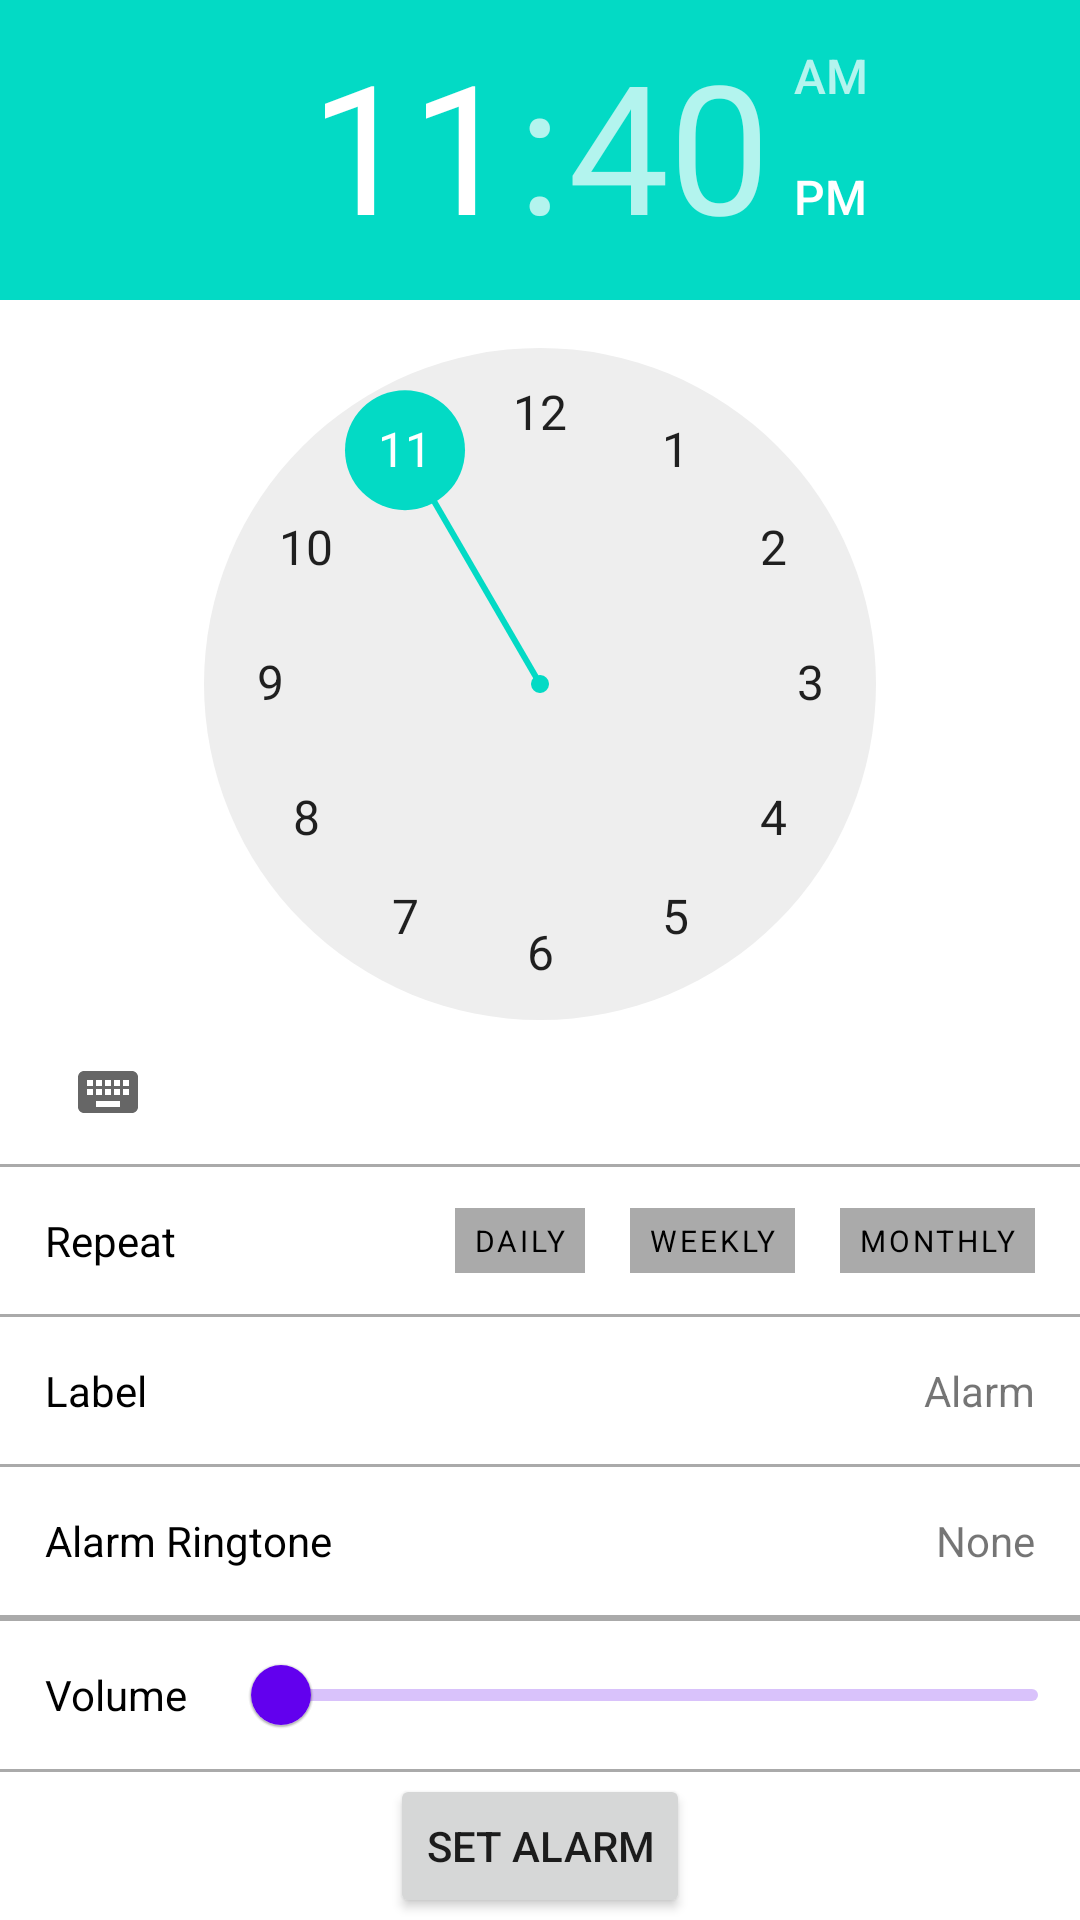

Reconstruct the res/layout file that produces this screen, plus the resources it refers to.
<!-- AndroidManifest.xml: application theme Theme.ClockApp -->
<!-- res/layout/activity_set_alarm.xml -->
<?xml version="1.0" encoding="utf-8"?>
<LinearLayout xmlns:android="http://schemas.android.com/apk/res/android"
    xmlns:app="http://schemas.android.com/apk/res-auto"
    xmlns:tools="http://schemas.android.com/tools"
    android:layout_width="match_parent"
    android:layout_height="match_parent"
    tools:context=".SetAlarmActivity"
    android:orientation="vertical">

    <TimePicker
        android:id="@+id/time_picker"
        android:layout_width="wrap_content"
        android:layout_height="wrap_content" />

    <View
        android:layout_width="match_parent"
        android:layout_height="1dp"
        android:background="@android:color/darker_gray"/>

    <LinearLayout
        android:layout_width="match_parent"
        android:layout_height="0dp"
        android:layout_weight="1"
        android:orientation="horizontal"
        android:gravity="center_vertical">

        <LinearLayout
            android:layout_width="0dp"
            android:layout_height="match_parent"
            android:layout_weight="1"
            android:gravity="start|center_vertical">

            <TextView
                android:layout_width="wrap_content"
                android:layout_height="wrap_content"
                android:text="@string/repeat_label"
                android:layout_marginLeft="@dimen/set_alarm_text_left_margin"
                android:textColor="?attr/colorOnPrimary" />

        </LinearLayout>

        <LinearLayout
            android:layout_width="0dp"
            android:layout_height="match_parent"
            android:layout_weight="2"
            android:gravity="end|center_vertical">

            <TextView
                android:id="@+id/repeat_daily_button"
                android:layout_width="wrap_content"
                android:layout_height="wrap_content"
                android:text="@string/daily_repeat_label"
                android:background="?attr/colorOnBackground"
                android:paddingHorizontal="@dimen/repeat_option_horizontal_padding"
                android:paddingVertical="@dimen/repeat_option_vertical_padding"
                android:textSize="@dimen/repeat_option_text_size"
                android:letterSpacing="0.1"
                android:textColor="?attr/colorOnPrimary"
                android:layout_marginRight="@dimen/set_alarm_text_left_margin"/>

            <TextView
                android:id="@+id/repeat_weekly_button"
                android:layout_width="wrap_content"
                android:layout_height="wrap_content"
                android:text="@string/weekly_repeat_label"
                android:background="?attr/colorOnBackground"
                android:paddingHorizontal="@dimen/repeat_option_horizontal_padding"
                android:paddingVertical="@dimen/repeat_option_vertical_padding"
                android:textSize="@dimen/repeat_option_text_size"
                android:letterSpacing="0.1"
                android:textColor="?attr/colorOnPrimary"
                android:layout_marginRight="@dimen/set_alarm_text_left_margin"/>

            <TextView
                android:id="@+id/repeat_monthly_button"
                android:layout_width="wrap_content"
                android:layout_height="wrap_content"
                android:text="@string/monthly_repeat_label"
                android:background="?attr/colorOnBackground"
                android:textSize="@dimen/repeat_option_text_size"
                android:paddingHorizontal="@dimen/repeat_option_horizontal_padding"
                android:paddingVertical="@dimen/repeat_option_vertical_padding"
                android:letterSpacing="0.1"
                android:textColor="?attr/colorOnPrimary"
                android:layout_marginRight="@dimen/set_alarm_text_left_margin" />

        </LinearLayout>


    </LinearLayout>

    <View
        android:layout_width="match_parent"
        android:layout_height="1dp"
        android:background="@android:color/darker_gray"/>

    <LinearLayout
        android:id="@+id/alarm_label_container"
        android:layout_width="match_parent"
        android:layout_height="0dp"
        android:layout_weight="1"
        android:orientation="horizontal"
        android:gravity="center_vertical">

        <LinearLayout
            android:layout_width="0dp"
            android:layout_height="match_parent"
            android:layout_weight="1"
            android:gravity="start|center_vertical">

            <TextView
                android:layout_width="wrap_content"
                android:layout_height="wrap_content"
                android:text="@string/alarm_name_label"
                android:layout_marginLeft="@dimen/set_alarm_text_left_margin"
                android:textColor="?attr/colorOnPrimary" />

        </LinearLayout>

        <LinearLayout
            android:layout_width="0dp"
            android:layout_height="match_parent"
            android:layout_weight="1"
            android:gravity="end|center_vertical">

            <TextView
                android:id="@+id/label_text_view"
                android:layout_width="wrap_content"
                android:layout_height="wrap_content"
                android:text="@string/alarm_default_label"
                android:layout_marginRight="@dimen/set_alarm_text_left_margin" />

        </LinearLayout>

    </LinearLayout>

    <View
        android:layout_width="match_parent"
        android:layout_height="1dp"
        android:background="@android:color/darker_gray"/>

    <LinearLayout
        android:id="@+id/alarm_ringtone_container"
        android:layout_width="match_parent"
        android:layout_height="0dp"
        android:layout_weight="1"
        android:orientation="horizontal"
        android:gravity="center_vertical">

        <LinearLayout
            android:layout_width="0dp"
            android:layout_height="match_parent"
            android:layout_weight="1"
            android:gravity="start|center_vertical">

            <TextView
                android:layout_width="wrap_content"
                android:layout_height="wrap_content"
                android:text="@string/alarm_ringtone_label"
                android:layout_marginLeft="@dimen/set_alarm_text_left_margin"
                android:textColor="?attr/colorOnPrimary" />

        </LinearLayout>

        <LinearLayout
            android:layout_width="0dp"
            android:layout_height="match_parent"
            android:layout_weight="1"
            android:gravity="end|center_vertical">

            <TextView
                android:id="@+id/alarm_ringtone_title"
                android:layout_width="wrap_content"
                android:layout_height="wrap_content"
                android:text="@string/alarm_default_ringtone"
                android:layout_marginRight="@dimen/set_alarm_text_left_margin" />

        </LinearLayout>

    </LinearLayout>

    <View
        android:layout_width="match_parent"
        android:layout_height="1dp"
        android:background="@android:color/darker_gray"/>

    <LinearLayout
        android:id="@+id/ringtone_part_container"
        android:layout_width="match_parent"
        android:layout_height="0dp"
        android:layout_weight="1"
        android:orientation="horizontal"
        android:gravity="center_vertical"
        android:visibility="gone">

        <TextView
            android:layout_width="wrap_content"
            android:layout_height="wrap_content"
            android:text="@string/ringtone_part_label"
            android:layout_marginLeft="@dimen/set_alarm_text_left_margin"
            android:textColor="?attr/colorOnPrimary" />

        <com.google.android.material.slider.RangeSlider
            android:id="@+id/ringtone_part_slider"
            android:layout_width="wrap_content"
            android:layout_height="wrap_content"
            android:layout_marginLeft="@dimen/set_alarm_text_left_margin" />

    </LinearLayout>

    <View
        android:layout_width="match_parent"
        android:layout_height="1dp"
        android:background="@android:color/darker_gray"/>

    <LinearLayout
        android:layout_width="match_parent"
        android:layout_height="0dp"
        android:layout_weight="1"
        android:orientation="horizontal"
        android:gravity="center_vertical">

        <TextView
            android:layout_width="wrap_content"
            android:layout_height="wrap_content"
            android:text="@string/alarm_volume_label"
            android:layout_marginLeft="@dimen/set_alarm_text_left_margin"
            android:textColor="?attr/colorOnPrimary" />

        <com.google.android.material.slider.RangeSlider
            android:id="@+id/volume_slider"
            android:layout_width="wrap_content"
            android:layout_height="wrap_content"
            android:layout_marginLeft="@dimen/set_alarm_text_left_margin" />

    </LinearLayout>

    <View
        android:layout_width="match_parent"
        android:layout_height="1dp"
        android:background="@android:color/darker_gray"/>

    <LinearLayout
        android:layout_width="match_parent"
        android:layout_height="0dp"
        android:layout_weight="1"
        android:gravity="center">

        <Button
            android:id="@+id/set_alarm_btn"
            android:layout_width="wrap_content"
            android:layout_height="wrap_content"
            android:text="@string/set_alarm_btn_label" />

    </LinearLayout>

</LinearLayout>
<!-- resources referenced by this layout -->
<resources>
  <dimen name="repeat_option_horizontal_padding">6dp</dimen>
  <dimen name="repeat_option_text_size">10sp</dimen>
  <dimen name="repeat_option_vertical_padding">4dp</dimen>
  <dimen name="set_alarm_text_left_margin">15dp</dimen>
  <string name="alarm_default_label">Alarm</string>
  <string name="alarm_default_ringtone">None</string>
  <string name="alarm_name_label">Label</string>
  <string name="alarm_ringtone_label">Alarm Ringtone</string>
  <string name="alarm_volume_label">Volume</string>
  <string name="daily_repeat_label">DAILY</string>
  <string name="monthly_repeat_label">MONTHLY</string>
  <string name="repeat_label">Repeat</string>
  <string name="ringtone_part_label">Ringtone part</string>
  <string name="set_alarm_btn_label">Set alarm</string>
  <string name="weekly_repeat_label">WEEKLY</string>
  <style name="Theme.ClockApp" parent="Theme.MaterialComponents.DayNight.DarkActionBar">
          
          <item name="colorPrimary">@color/purple_500</item>
          <item name="colorPrimaryVariant">@color/purple_700</item>
          <item name="colorOnPrimary">@color/black</item>
          <item name="colorOnBackground">@color/light_gray</item>
          
          <item name="colorSecondary">@color/teal_200</item>
          <item name="colorSecondaryVariant">@color/teal_700</item>
          <item name="colorOnSecondary">@color/black</item>
          
          <item name="android:statusBarColor">?attr/colorPrimaryVariant</item>
          
      </style>
  <color name="purple_500">#FF6200EE</color>
  <color name="purple_700">#FF3700B3</color>
  <color name="black">#FF000000</color>
  <color name="light_gray">#AAAAAA</color>
  <color name="teal_200">#FF03DAC5</color>
  <color name="teal_700">#FF018786</color>
</resources>
